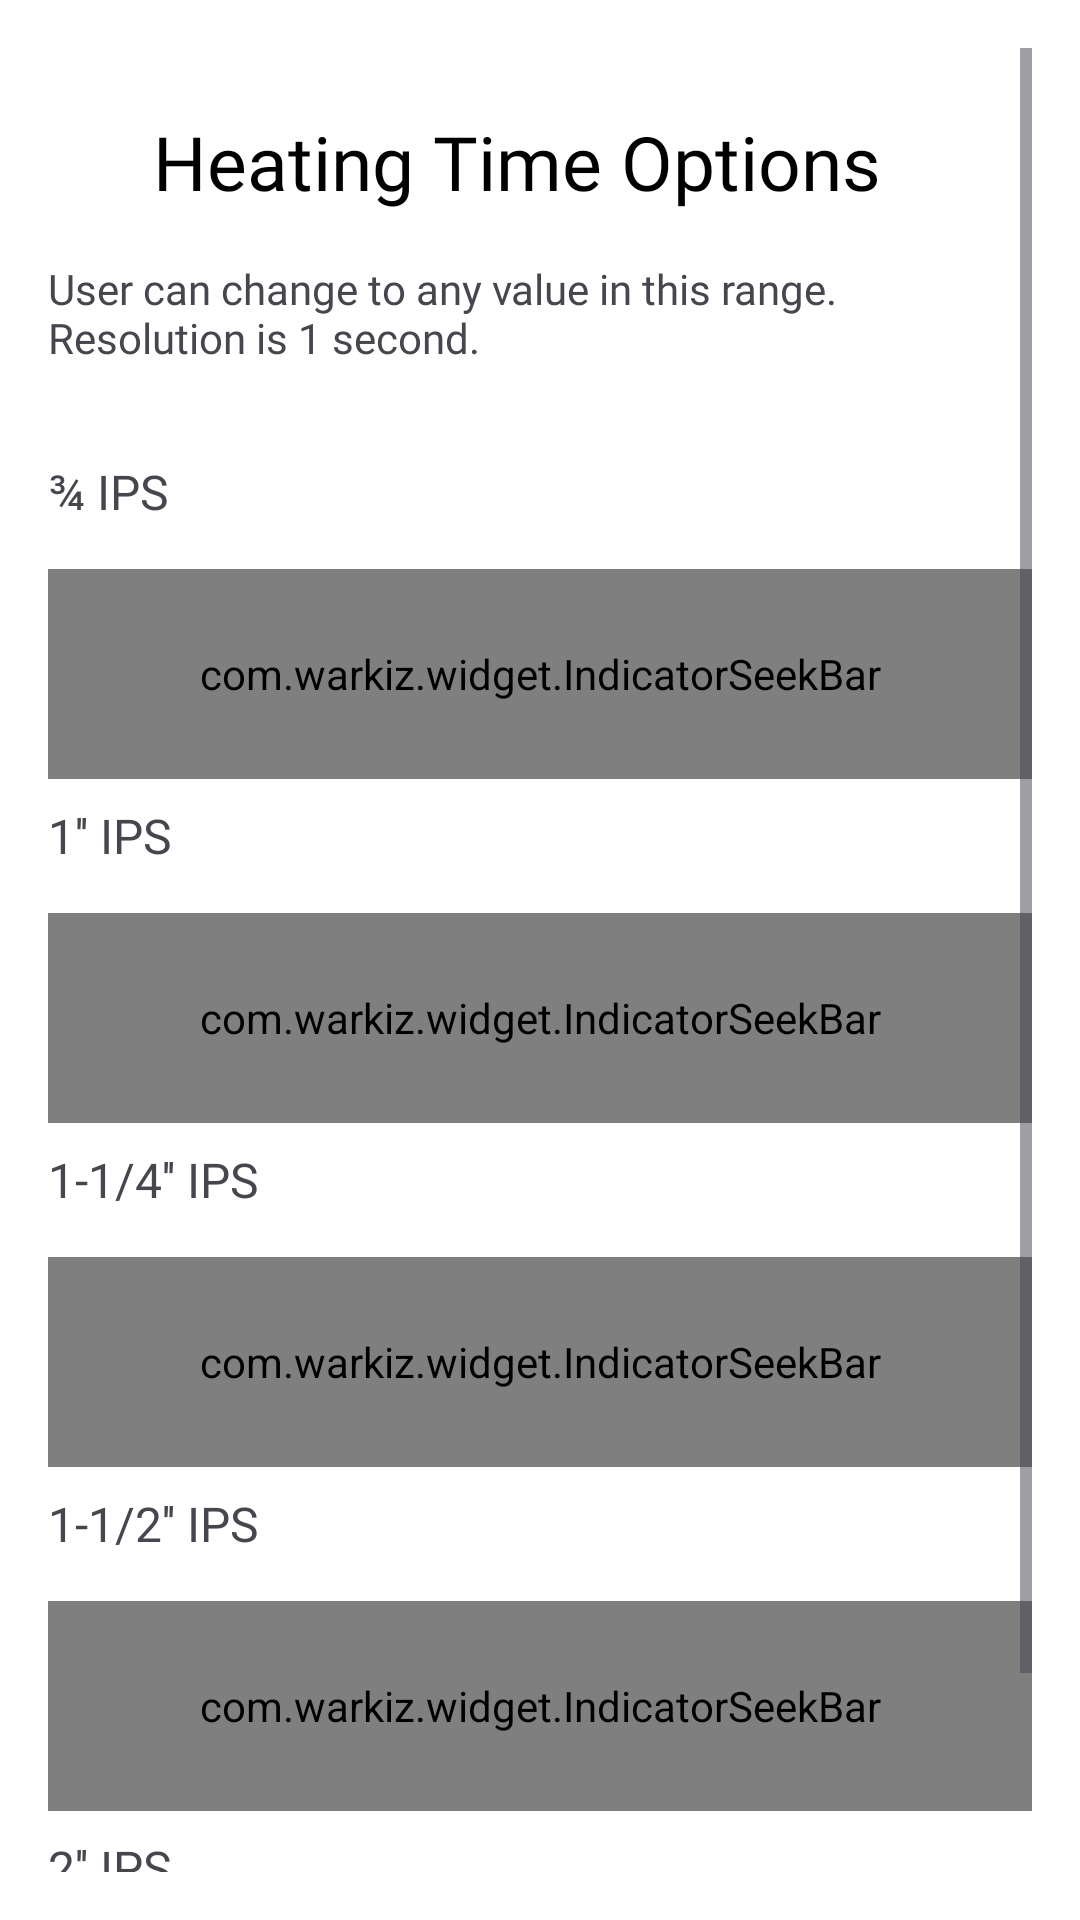

Here is an Android app screen rendered from its layout file. Give the layout XML and the strings, colors and styles it references.
<!-- AndroidManifest.xml: application theme Theme.SocketFusionTimer -->
<!-- res/layout/activity_heating_time_options.xml -->
<?xml version="1.0" encoding="utf-8"?>
<ScrollView xmlns:android="http://schemas.android.com/apk/res/android"
    xmlns:app="http://schemas.android.com/apk/res-auto"
    android:layout_width="match_parent"
    android:layout_height="match_parent"
    android:background="@color/white"
    android:padding="16dp">

    <LinearLayout
        android:layout_width="match_parent"
        android:layout_height="wrap_content"
        android:orientation="vertical">

        <RelativeLayout
            android:layout_width="match_parent"
            android:layout_height="wrap_content"
            android:layout_marginTop="21dp">

            <ImageView
                android:layout_width="20dp"
                android:onClick="back"
                android:layout_height="20dp"
                android:layout_centerVertical="true"
                android:src="@drawable/back" />

            <TextView
                android:layout_width="match_parent"
                android:layout_height="wrap_content"
                android:layout_marginStart="35dp"
                android:fontFamily="@font/lexend_extra_bold"
                android:text="Heating Time Options"
                android:textColor="@color/black"
                android:textSize="25dp" />
        </RelativeLayout>

        <TextView
            android:layout_width="wrap_content"
            android:layout_height="wrap_content"
            android:layout_marginTop="16dp"
            android:layout_marginBottom="16dp"
            android:fontFamily="@font/lexend_light"
            android:text="User can change to any value in this range. Resolution is 1 second."
            android:textSize="14sp" />

        <TextView
            android:layout_width="wrap_content"
            android:layout_height="wrap_content"
            android:layout_marginTop="15dp"
            android:fontFamily="@font/lexend_medium"
            android:text="¾ IPS"
            android:textSize="16sp" />

        <com.warkiz.widget.IndicatorSeekBar
            android:id="@+id/indicatorSeekBar34"
            android:layout_width="match_parent"
            android:layout_height="70dp"
            android:layout_marginTop="15dp"
            app:isb_indicator_color="@color/appColor"
            app:isb_indicator_text_color="@color/white"
            app:isb_indicator_text_size="18sp"
            app:isb_max="14"
            app:isb_min="8"
            app:isb_only_thumb_draggable="true"
            app:isb_progress="11"
            app:isb_seek_smoothly="true"
            app:isb_show_indicator="circular_bubble"
            app:isb_show_tick_text="true"
            app:isb_thumb_color="@color/appColor"
            app:isb_thumb_size="12dp"
            app:isb_tick_count="2"
            app:isb_tick_mark_size="13dp"
            app:isb_tick_text_color="@color/appColor"
            app:isb_tick_text_size="15sp"
            app:isb_track_background_color="@color/appColor"
            app:isb_track_background_size="2dp"
            app:isb_track_progress_color="@color/appColor"
            app:isb_track_progress_size="4dp" />

        <TextView
            android:layout_width="wrap_content"
            android:layout_height="wrap_content"
            android:layout_marginTop="8dp"
            android:fontFamily="@font/lexend_medium"
            android:text="1'' IPS"
            android:textSize="16sp" />

        <com.warkiz.widget.IndicatorSeekBar
            android:id="@+id/indicatorSeekBar1"
            android:layout_width="match_parent"
            android:layout_height="70dp"
            android:layout_marginTop="15dp"
            app:isb_indicator_color="@color/appColor"
            app:isb_indicator_text_color="@color/white"
            app:isb_indicator_text_size="18sp"
            app:isb_max="17"
            app:isb_min="15"
            app:isb_only_thumb_draggable="true"
            app:isb_progress="16"
            app:isb_seek_smoothly="true"
            app:isb_show_indicator="circular_bubble"
            app:isb_show_tick_text="true"
            app:isb_thumb_color="@color/appColor"
            app:isb_thumb_size="12dp"
            app:isb_tick_count="2"
            app:isb_tick_mark_size="13dp"
            app:isb_tick_text_color="@color/appColor"
            app:isb_tick_text_size="15sp"
            app:isb_track_background_color="@color/appColor"
            app:isb_track_background_size="2dp"
            app:isb_track_progress_color="@color/appColor"
            app:isb_track_progress_size="4dp" />

        <TextView
            android:layout_width="wrap_content"
            android:layout_height="wrap_content"
            android:layout_marginTop="8dp"
            android:fontFamily="@font/lexend_medium"
            android:text="1-1/4'' IPS"
            android:textSize="16sp" />

        <com.warkiz.widget.IndicatorSeekBar
            android:id="@+id/indicatorSeekBar114"
            android:layout_width="match_parent"
            android:layout_height="70dp"
            android:layout_marginTop="15dp"
            app:isb_indicator_color="@color/appColor"
            app:isb_indicator_text_color="@color/white"
            app:isb_indicator_text_size="18sp"
            app:isb_max="21"
            app:isb_min="18"
            app:isb_only_thumb_draggable="true"
            app:isb_progress="19"
            app:isb_seek_smoothly="true"
            app:isb_show_indicator="circular_bubble"
            app:isb_show_tick_text="true"
            app:isb_thumb_color="@color/appColor"
            app:isb_thumb_size="12dp"
            app:isb_tick_count="2"
            app:isb_tick_mark_size="13dp"
            app:isb_tick_text_color="@color/appColor"
            app:isb_tick_text_size="15sp"
            app:isb_track_background_color="@color/appColor"
            app:isb_track_background_size="2dp"
            app:isb_track_progress_color="@color/appColor"
            app:isb_track_progress_size="4dp" />

        <TextView
            android:layout_width="wrap_content"
            android:layout_height="wrap_content"
            android:layout_marginTop="8dp"
            android:fontFamily="@font/lexend_medium"
            android:text="1-1/2'' IPS"
            android:textSize="16sp" />

        <com.warkiz.widget.IndicatorSeekBar
            android:id="@+id/indicatorSeekBar112"

            android:layout_width="match_parent"
            android:layout_height="70dp"
            android:layout_marginTop="15dp"
            app:isb_indicator_color="@color/appColor"
            app:isb_indicator_text_color="@color/white"
            app:isb_indicator_text_size="18sp"
            app:isb_max="23"
            app:isb_min="20"
            app:isb_only_thumb_draggable="true"
            app:isb_progress="22"
            app:isb_seek_smoothly="true"
            app:isb_show_indicator="circular_bubble"
            app:isb_show_tick_text="true"
            app:isb_thumb_color="@color/appColor"
            app:isb_thumb_size="12dp"
            app:isb_tick_count="2"
            app:isb_tick_mark_size="13dp"
            app:isb_tick_text_color="@color/appColor"
            app:isb_tick_text_size="15sp"
            app:isb_track_background_color="@color/appColor"
            app:isb_track_background_size="2dp"
            app:isb_track_progress_color="@color/appColor"
            app:isb_track_progress_size="4dp" />

        <TextView
            android:layout_width="wrap_content"
            android:layout_height="wrap_content"
            android:layout_marginTop="8dp"
            android:fontFamily="@font/lexend_medium"
            android:text="2'' IPS"
            android:textSize="16sp" />

        <com.warkiz.widget.IndicatorSeekBar
            android:id="@+id/indicatorSeekBar2"

            android:layout_width="match_parent"
            android:layout_height="70dp"
            android:layout_marginTop="15dp"
            app:isb_indicator_color="@color/appColor"
            app:isb_indicator_text_color="@color/white"
            app:isb_indicator_text_size="18sp"
            app:isb_max="28"
            app:isb_min="24"
            app:isb_only_thumb_draggable="true"
            app:isb_progress="26"
            app:isb_seek_smoothly="true"
            app:isb_show_indicator="circular_bubble"
            app:isb_show_tick_text="true"
            app:isb_thumb_color="@color/appColor"
            app:isb_thumb_size="12dp"
            app:isb_tick_count="2"
            app:isb_tick_mark_size="13dp"
            app:isb_tick_text_color="@color/appColor"
            app:isb_tick_text_size="15sp"
            app:isb_track_background_color="@color/appColor"
            app:isb_track_background_size="2dp"
            app:isb_track_progress_color="@color/appColor"
            app:isb_track_progress_size="4dp" />
    </LinearLayout>
</ScrollView>
<!-- resources referenced by this layout -->
<resources>
  <color name="appColor">#008FC9</color>
  <color name="black">#FF000000</color>
  <color name="white">#FFFFFFFF</color>
  <style name="Theme.SocketFusionTimer" parent="Base.Theme.SocketFusionTimer" />
  <style name="Base.Theme.SocketFusionTimer" parent="Theme.Material3.DayNight.NoActionBar">
          
           <item name="colorPrimary">@color/appColor</item>
           <item name="colorPrimaryDark">@color/appColor</item>
           <item name="colorAccent">@color/appColor</item>
      </style>
</resources>
